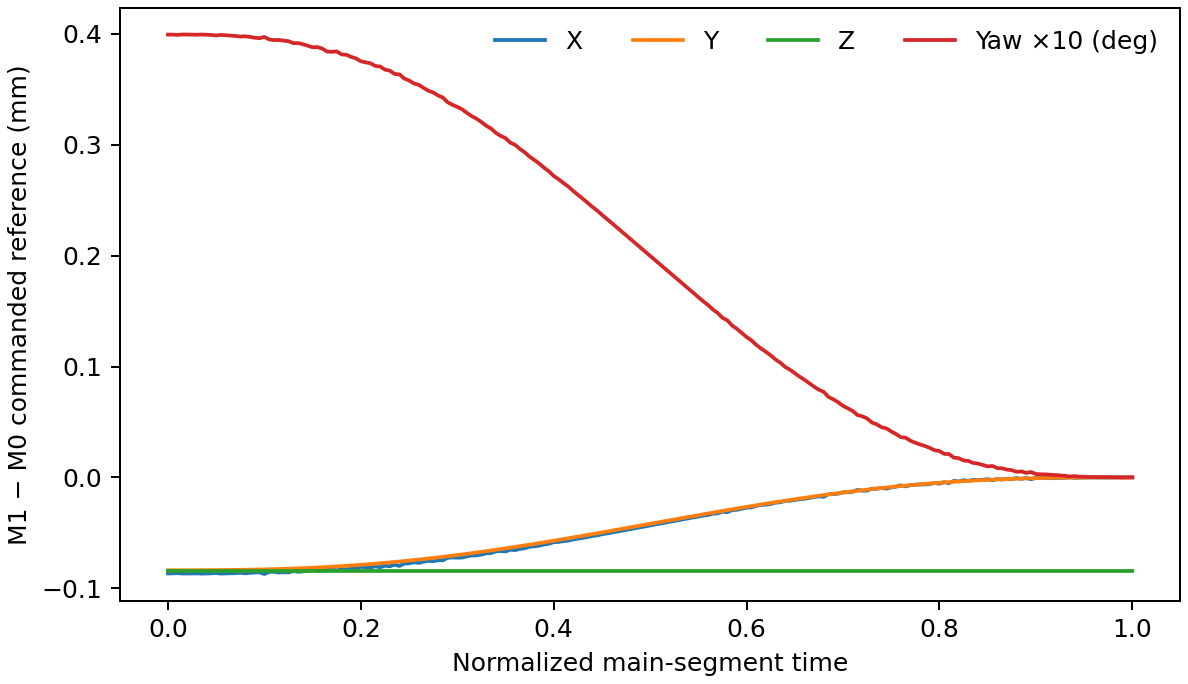

Source data for this figure (header and first rows):
normalized_main_progress, M0_commanded_z_m, M1_commanded_z_m, M1_minus_M0_x_mm, M1_minus_M0_y_mm, M1_minus_M0_z_mm, M1_minus_M0_yaw_deg
0.0, 0.4208, 0.4207, -0.08664, -0.08381, -0.08436, 0.03994
0.005, 0.4208, 0.4207, -0.08659, -0.08382, -0.08436, 0.03994
0.01, 0.4208, 0.4207, -0.08636, -0.08382, -0.08435, 0.03992
0.015, 0.4208, 0.4207, -0.08673, -0.08381, -0.08437, 0.03995
0.02, 0.4208, 0.4207, -0.08667, -0.08376, -0.0844, 0.03995
0.025, 0.4208, 0.4207, -0.0866, -0.08372, -0.08443, 0.03994
0.03, 0.4208, 0.4207, -0.0866, -0.0837, -0.08444, 0.03993
0.035, 0.4208, 0.4207, -0.08683, -0.08369, -0.08443, 0.03995
0.04, 0.4208, 0.4207, -0.08668, -0.08368, -0.08443, 0.03993
0.045, 0.4208, 0.4207, -0.08657, -0.08366, -0.08443, 0.03991
0.05, 0.4208, 0.4207, -0.08624, -0.08363, -0.08443, 0.03987
0.055, 0.4208, 0.4207, -0.0868, -0.0836, -0.08443, 0.03991
0.06, 0.4208, 0.4207, -0.08661, -0.08356, -0.08443, 0.03988
0.065, 0.4208, 0.4207, -0.08649, -0.08352, -0.08443, 0.03985
0.07, 0.4208, 0.4207, -0.08638, -0.08347, -0.08443, 0.03982
0.075, 0.4208, 0.4207, -0.08602, -0.08341, -0.08443, 0.03976
0.08, 0.4208, 0.4207, -0.08654, -0.08335, -0.08443, 0.03979
0.085, 0.4208, 0.4207, -0.0862, -0.08328, -0.08443, 0.03973
0.09, 0.4208, 0.4207, -0.08579, -0.0832, -0.08443, 0.03966
0.095, 0.4208, 0.4207, -0.0857, -0.08311, -0.08443, 0.03962
0.1, 0.4208, 0.4207, -0.08718, -0.08301, -0.08443, 0.03973
0.105, 0.4208, 0.4207, -0.08532, -0.0829, -0.08443, 0.0395
0.11, 0.4208, 0.4207, -0.08512, -0.08279, -0.08443, 0.03944
0.115, 0.4208, 0.4207, -0.0858, -0.08266, -0.08443, 0.03946
0.12, 0.4208, 0.4207, -0.08561, -0.08253, -0.08443, 0.03939
0.125, 0.4208, 0.4207, -0.08569, -0.08238, -0.08443, 0.03935
0.13, 0.4208, 0.4207, -0.08452, -0.08223, -0.08443, 0.03917
0.135, 0.4208, 0.4207, -0.0852, -0.08206, -0.08443, 0.03918
0.14, 0.4208, 0.4207, -0.08479, -0.08189, -0.08443, 0.03907
0.145, 0.4208, 0.4207, -0.08417, -0.0817, -0.08443, 0.03894
0.15, 0.4208, 0.4207, -0.08355, -0.0815, -0.08443, 0.0388
0.155, 0.4208, 0.4207, -0.08449, -0.08129, -0.08443, 0.03882
0.16, 0.4208, 0.4207, -0.08392, -0.08107, -0.08443, 0.03868
0.165, 0.4208, 0.4207, -0.08216, -0.08083, -0.08443, 0.03841
0.17, 0.4208, 0.4207, -0.08281, -0.08059, -0.08443, 0.03839
0.175, 0.4208, 0.4207, -0.08412, -0.08033, -0.08443, 0.03843
0.18, 0.4208, 0.4207, -0.08241, -0.08007, -0.08443, 0.03815
0.185, 0.4208, 0.4207, -0.08313, -0.07979, -0.08443, 0.03812
0.19, 0.4208, 0.4207, -0.08229, -0.0795, -0.08443, 0.03793
0.195, 0.4208, 0.4207, -0.0821, -0.07919, -0.08443, 0.0378
0.2, 0.4208, 0.4207, -0.08066, -0.07889, -0.08443, 0.03753
0.205, 0.4208, 0.4207, -0.08101, -0.07855, -0.08443, 0.03745
0.21, 0.4208, 0.4207, -0.08136, -0.07822, -0.08443, 0.03735
0.215, 0.4208, 0.4207, -0.08024, -0.07785, -0.08443, 0.03711
0.22, 0.4208, 0.4207, -0.08108, -0.07749, -0.08443, 0.03706
0.225, 0.4208, 0.4207, -0.07971, -0.07712, -0.08443, 0.03678
0.23, 0.4208, 0.4207, -0.08025, -0.07673, -0.08443, 0.03669
0.235, 0.4208, 0.4207, -0.07872, -0.07633, -0.08443, 0.03639
0.24, 0.4208, 0.4207, -0.07991, -0.07592, -0.08444, 0.03636
0.245, 0.4208, 0.4207, -0.07776, -0.0755, -0.08443, 0.03598
0.25, 0.4208, 0.4207, -0.07758, -0.07506, -0.08443, 0.0358
0.255, 0.4208, 0.4207, -0.07663, -0.07462, -0.08443, 0.03554
0.26, 0.4208, 0.4207, -0.07714, -0.07416, -0.08443, 0.03542
0.265, 0.4208, 0.4207, -0.0761, -0.07369, -0.08443, 0.03514
0.27, 0.4208, 0.4207, -0.07535, -0.07321, -0.08443, 0.03488
0.275, 0.4208, 0.4207, -0.07561, -0.07271, -0.08443, 0.03472
0.28, 0.4208, 0.4207, -0.07479, -0.07221, -0.08443, 0.03445
0.285, 0.4208, 0.4207, -0.07483, -0.07169, -0.08443, 0.03427
0.29, 0.4208, 0.4207, -0.07258, -0.07116, -0.08443, 0.03384
0.295, 0.4208, 0.4207, -0.07228, -0.07063, -0.08443, 0.03361
... 141 more rows
